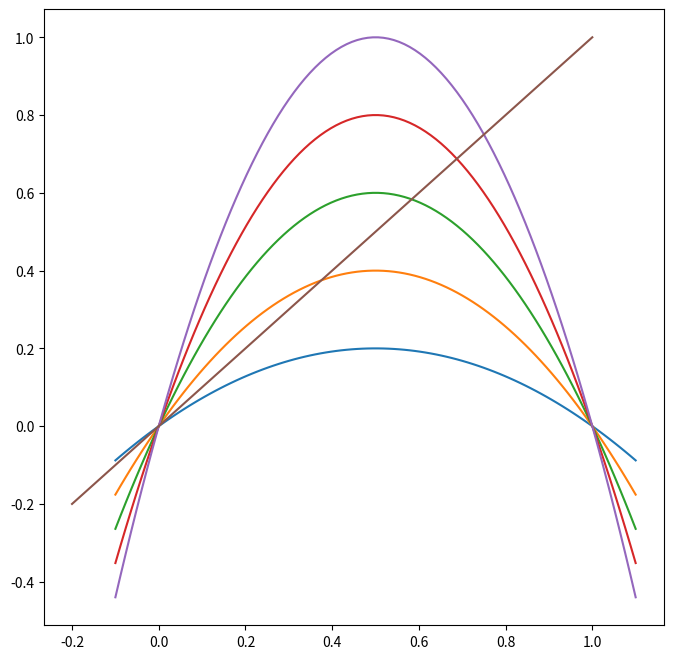
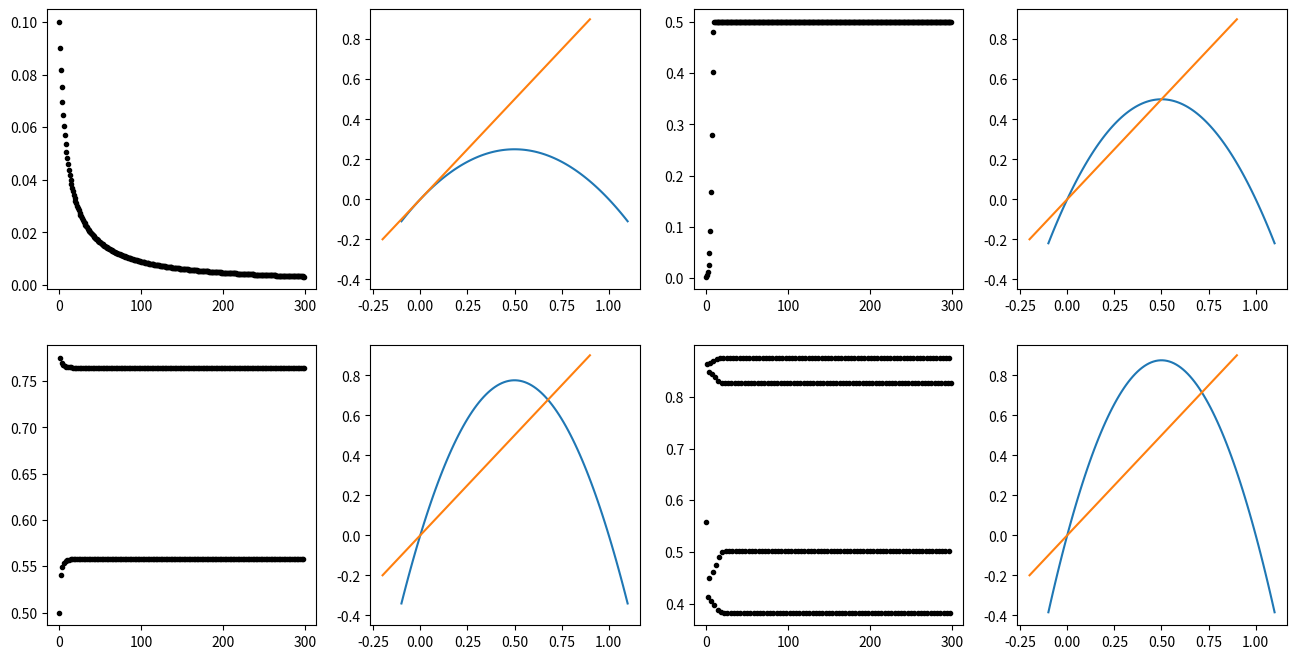

Write Python code to recreate these figures, in order. (Note: this script raises an exception after producing the figures.)
import math
import matplotlib.pyplot as plt
import numpy as np
import time

#@funzione logistica
#PARAMS:
#l = lambda
#x = valore in cui calcolare la funzione
#n = volte che va composta con sè stessa
#RETURN:
#la funzione l*x*(1-x) iterata con sè stessa n volte
def f(l,x,n):
    if(n==1):
        return l*x*(1-x)
    else:
        return f(l,l*x*(1-x),n-1)

#@disegno della biforcazione
#PARAMS:
#l0 = lambda da cui partire
#lSamples = numero di lambda da considerare tra l0 e 4 [se non fornito settato a 0]
#RETURN:
#xs = coordinate x del grafico disegnato
#ys = coordinate y del grafico disegnato
#lSamples = numero di lambda da l0 a 4
def drawBif(l0,lSamples=0):
    if lSamples==0:
        lSamples = int(input('Quanti sample di lambda vuoi tra '+str(l0)+' e 4 [consigliato 1000]: '))
    lSet = np.linspace(l0,4,lSamples)
    st = time.time()
    xs = []
    ys = []
    for l in lSet:
        x0 = 0.1
        #qua il max è perché sotto una determinata soglia non disegnerebbe nulla
        upper = max(int(round(1000*(int(l)/(3)))),100)
        for i in range(upper):
            xNew = f(l,x0,1)
            #disegno solo l'ultimo 10% quando la dinamica dovrebbe essersi stabilizzata attorno agli equilibri/op
            if(i>round(upper*0.9)):
                xs.append(l)
                ys.append(xNew)
                ax.plot([l],[xNew], marker=".", color='k', picker=True, pickradius=5, markersize=0.5)
            x0 = xNew
    ed = time.time()
    ax.title.set_text('Biforcazione da l='+str(l0)+' a l=4, tempo esecuzione='+str(ed-st))
    return xs, ys, lSamples

#@prima possibilità per evento dopo il click
#PARAMS
#event = raccoglie tutti i dati del click avvenuto

#questo non ricalcola ma stampa solo quelli da un certo lambda segnato in avanti
#PRO: velocità
#CONTRO: perde qualità più si va avanti
def onpick1(event):
    thisline = event.artist
    xdata = thisline.get_xdata()
    ind = event.ind
    ax.cla()
    index = x.index(xdata[ind])
    for xp, yp in zip(x[index:],y[index:]):
        ax.plot(xp, yp, marker=",", color='k', picker=True, pickradius=5)
    ax.title.set_text('Biforcazione da l='+str(xdata[ind][0])+' a l=4')
    plt.draw()

#@seconda possibilità per evento dopo il click
#PARAMS
#event = raccoglie tutti i dati del click avvenuto

#questo ricalcola tutta la dinamica dal lambda segnato in avanti
#ricreando lo stesso numero di lambda di prima ma tra l0 e 4
#PRO: qualità costante più si va avanti
#CONTRO: lento
def onpick2(event):
    thisline = event.artist
    xdata = thisline.get_xdata()
    ind = event.ind
    ax.cla()
    drawBif(xdata[ind][0],lbase)
    plt.draw()


if __name__ == "__main__":
    #disegno grafico della logistica con vari lambda

    #intervallo di lambda da provare
    lTest = np.linspace(0,4,6)
    #punti sui cui disegnare il grafico
    x0 = np.linspace(-0.1,1.1,100)

    fig, ax = plt.subplots(1,figsize=(8,8))
    for l in lTest[1:]:
        #disegno la logistica di lambda l e n=1
        ax.plot(x0,f(l,x0,1))
    #disegno anche la retta
    ax.plot([-0.2,1],[-0.2,1])
    #salvo il disegno
    plt.savefig('confronto_logistiche.png')
    #mostro il disegno
    plt.show()

    #disegno confronto delle varie dinamiche al variare di lambda
    fig, ax = plt.subplots(2,4,figsize=(16,8))
    xn = 0.1
    ls = [1,2,3.1,3.5]

    #SPIEGO GLI INDICI
    #max([2*j-3,0]) -> 0 per j=0,1 e 2,3 per j=2,3
    #min([max([2*j-3,0]),1]) -> 0 per j=0,1 e 1 per j=2,3
    #
    #(2*j)%4 -> 2*j per j=0,1 in 2*j-4 per j=2,3
    #(2*j+1)%4 copre i rimaneti
    j=0
    for l in ls:
        for i in range(300):
            ax[min([max([2*j-3,0]),1])][(2*j)%4].plot([i],[xn], marker=".", color='k')
            xn = f(l,xn,1)
        ax[min([max([2*j-3,0]),1])][(2*j+1)%4].plot(x0,f(l,x0,1))
        ax[min([max([2*j-3,0]),1])][(2*j+1)%4].set_ylim([-0.45,0.95])
        ax[min([max([2*j-3,0]),1])][(2*j+1)%4].plot([-0.2,0.9], [-0.2,0.9])
        j += 1

    plt.savefig('confronto_dinamiche.png')
    plt.show()

    #disegno grafico di biforcazione
    fig = plt.figure(figsize=(16,8))
    ax = fig.add_subplot(111)
    x, y, lbase = drawBif(0)

    #posso scegliere tra onpick1 e onpick2
    fig.canvas.mpl_connect('pick_event', onpick2)
    
    plt.savefig('biforcazione_{0}.png'.format(lbase))

    plt.show()